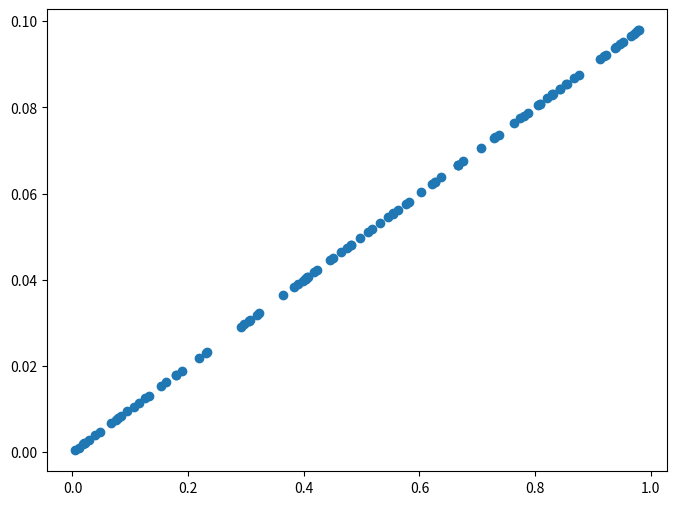
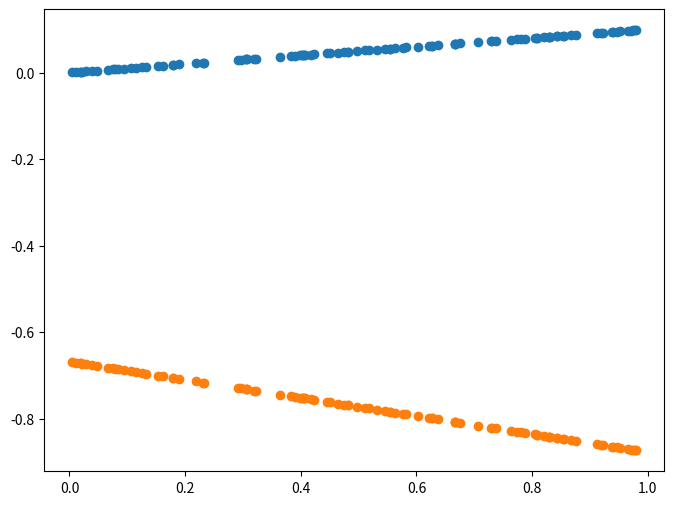
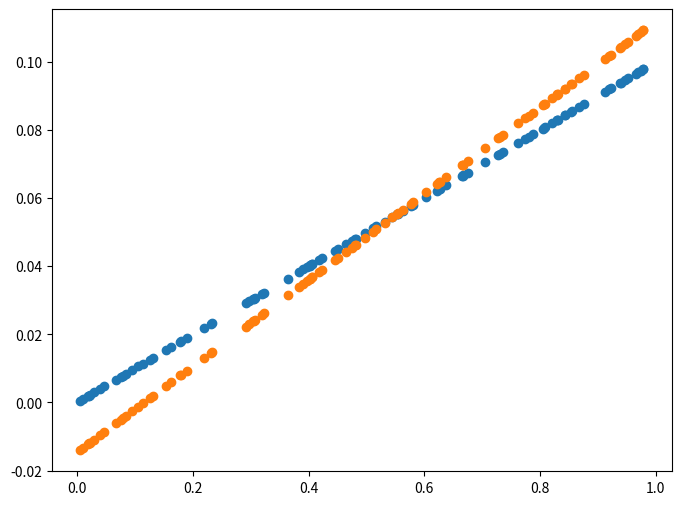
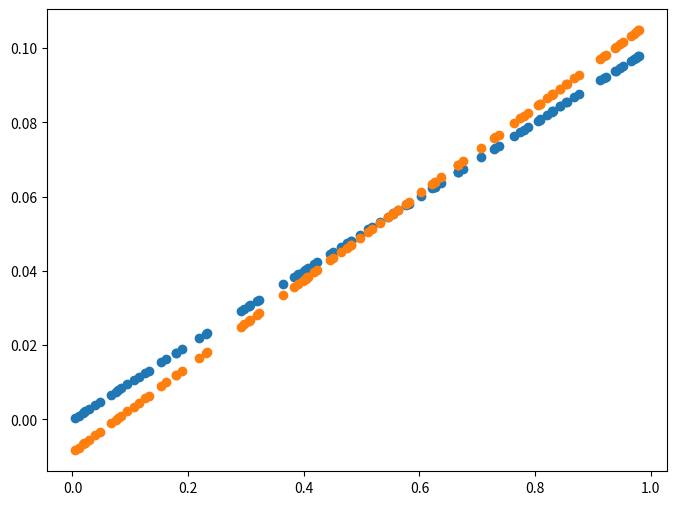
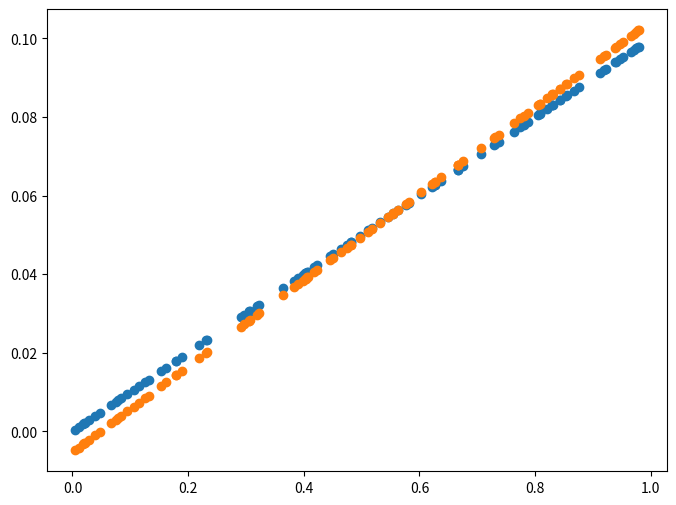
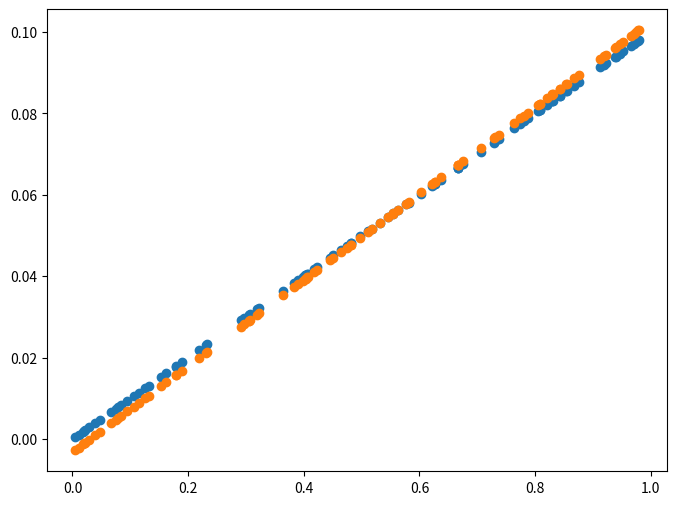

These figures' Python source, in order:
# -*- coding: utf-8 -*-
"""Gradient descent.ipynb

Automatically generated by Colaboratory.

Original file is located at
    https://colab.research.google.com/<link-removed>
"""

import numpy as np
import matplotlib.pyplot as plt

X = np.random.rand(100)
Y = 0.2 * X * 0.5

plt.figure(figsize=(8,6))
plt.scatter(X, Y)
plt.show()

def plot_prediction(pred, y):
    plt.figure(figsize=(8, 6))
    plt.scatter(X, y)
    plt.scatter(X, pred)
    plt.show()

W = np.random.uniform(-1, 1)
b = np.random.uniform(-1, 1)

learning_rate = 0.7

for epoch in range(200):
    Y_Pred = W * X + b

    error = np.abs(Y_Pred - Y).mean()
    if error < 0.001:
        break

    # gradient descent 계산
    w_grad = learning_rate * ((Y_Pred - Y)*X).mean()
    b_grad = learning_rate * (Y_Pred - Y).mean()

    # W, b 값 갱신
    W = W - w_grad
    b = b - b_grad

    if epoch % 10 == 0:
        Y_pred = W * X + b
        plot_prediction(Y_Pred, Y)

